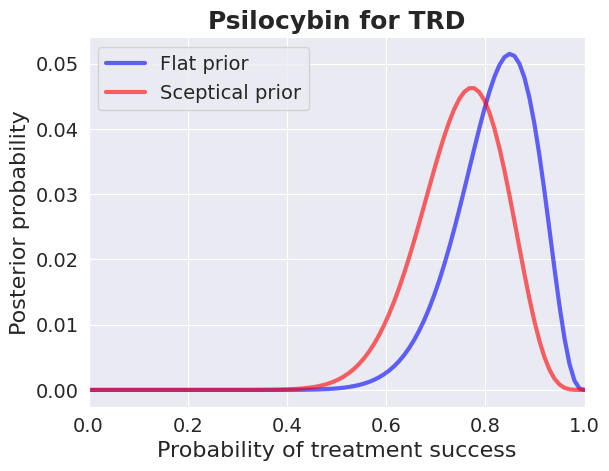
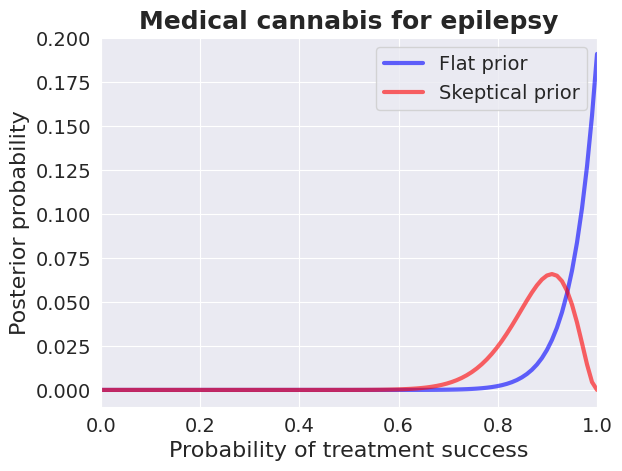

Write the Python code that produced these figures, in order.
from scipy.stats import beta as beta
import matplotlib.pyplot as plt
import seaborn as sns
import numpy as np

plt.rcParams.update({'font.family': 'arial'})
sns.set_style("darkgrid")
title_fontdict = {'fontsize': 18, 'fontweight': 'bold'}
axislabel_fontdict = {'fontsize': 16}
legend_fontsize = 14
ticklabel_fontdict = {'fontsize': 14}
tick_labelsize = 14

## Psilodep1 data
a_flat=18
b_flat=4
a_skeptic=18
b_skeptic=6

x_flat = np.linspace(beta.ppf(0, a_flat, b_flat), beta.ppf(1, a_flat, b_flat), 100)
x_skeptic = np.linspace(beta.ppf(0, a_skeptic, b_skeptic),beta.ppf(1, a_skeptic, b_skeptic), 100)
y_flat = beta.pdf(x_flat, a_flat, b_flat)/sum(beta.pdf(x_flat, a_flat, b_flat))
y_skeptic = beta.pdf(x_skeptic, a_skeptic, b_skeptic)/sum(beta.pdf(x_skeptic, a_skeptic, b_skeptic))

fig, ax = plt.subplots(1, 1)
ax.plot(x_flat, y_flat, lw=3, color='blue', alpha=0.6,)
ax.plot(x_skeptic, y_skeptic , lw=3, color='red', alpha=0.6,)
ax.set_title('Psilocybin for TRD', fontdict=title_fontdict)
ax.set_xlim([0, 1])
ax.set_xlabel('Probability of treatment success', fontdict=axislabel_fontdict)
ax.set_ylabel('Posterior probability', fontdict=axislabel_fontdict)
ax.tick_params(axis='both', which='major', labelsize=tick_labelsize)
ax.legend(['Flat prior', 'Sceptical prior'], fontsize=legend_fontsize)
fig.show()


## Epilepsy data
a_flat=21
b_flat=1
a_skeptic=21
b_skeptic=3

x_flat = np.linspace(beta.ppf(0, a_flat, b_flat), beta.ppf(1, a_flat, b_flat), 100)
y_flat = beta.pdf(x_flat, a_flat, b_flat)/sum(beta.pdf(x_flat, a_flat, b_flat))
x_skeptic = np.linspace(beta.ppf(0, a_skeptic, b_skeptic),beta.ppf(1, a_skeptic, b_skeptic), 100)
y_skeptic = beta.pdf(x_skeptic, a_skeptic, b_skeptic)/sum(beta.pdf(x_skeptic, a_skeptic, b_skeptic))

fig, ax = plt.subplots(1, 1)
ax.plot(x_flat, y_flat, lw=3, color='blue', alpha=0.6,)
ax.plot(x_skeptic, y_skeptic , lw=3, color='red', alpha=0.6,)

ax.set_title('Medical cannabis for epilepsy', fontdict=title_fontdict)
ax.set_xlim([0, 1])
ax.set_xlabel('Probability of treatment success', fontdict=axislabel_fontdict)
ax.set_ylabel('Posterior probability', fontdict=axislabel_fontdict)
ax.tick_params(axis='both', which='major', labelsize=tick_labelsize)
ax.legend(['Flat prior', 'Skeptical prior'], fontsize=legend_fontsize)
fig.show()
